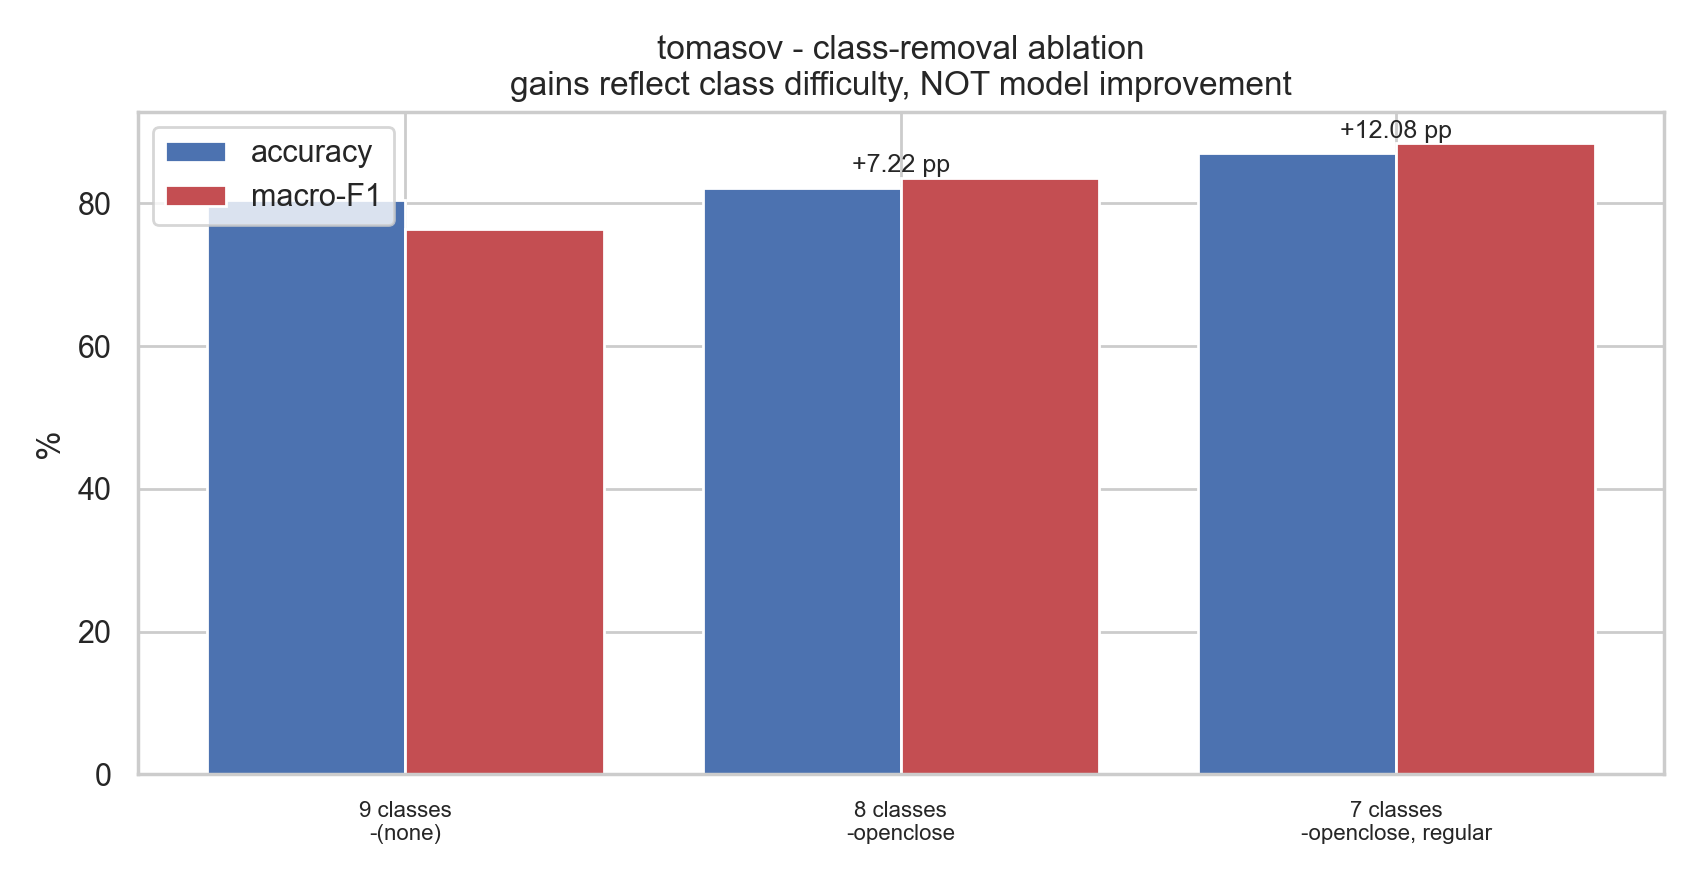

The file beside this chart, header and first rows:
n_classes, dropped, n_samples, accuracy, balanced_accuracy, f1_macro, f1_gain_pp
9, (none), 172458, 80.52, 75.46, 76.34, 0.0
8, openclose, 166644, 82.12, 83.23, 83.56, 7.22
7, openclose, regular, 154295, 87.02, 88.81, 88.42, 12.08
